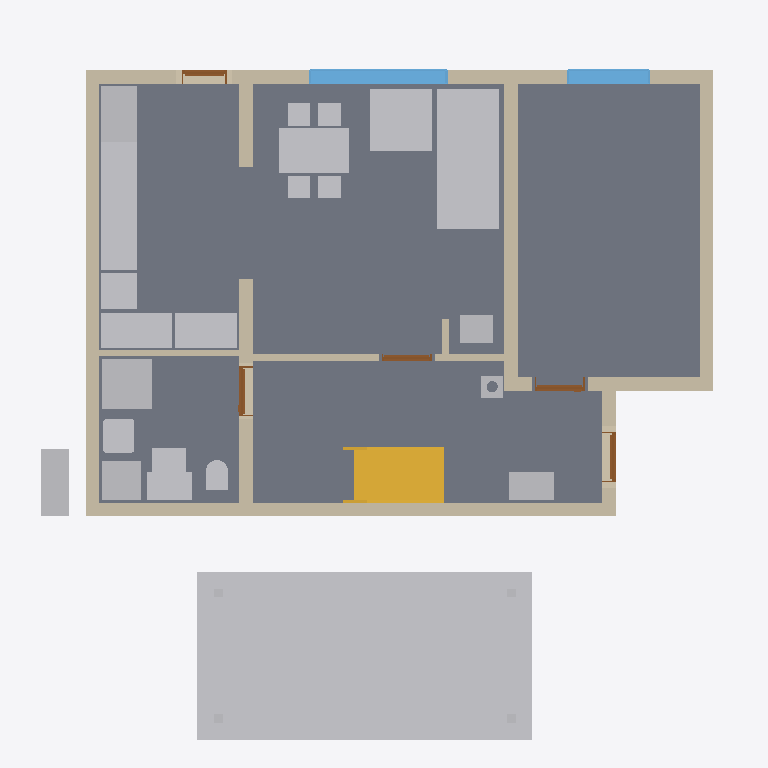
Plan cut of the same IFC building model at storey 'Foundations' (level 0.00 m, cut at 1.40 m), seen from above with north up, elements coloured by IFC class: 24 other elements (light grey), 11 walls (beige), 5 slabs (grey), 5 doors (brown), 2 windows (light blue), 1 stair (yellow). Cut surfaces are drawn darker.
Extent 12.3 m × 12.7 m × 9.9 m (x, y, z). Storeys (14): Foundations at 0.00 m; Ground floor at 0.00 m; Upper floor at 3.15 m; Roof - -1: Thermal insulation under rafters at 3.15 m; Roof - -2: Vapour barrier at 3.15 m; Roof - -3: Gypsum plasterboard at 3.15 m; Roof - 0: Rafters at 3.15 m; Roof - 0a: Collar ties at 3.15 m; Roof - +1: Wood fiberboard at 3.15 m; Roof - +2: Underlay at 3.15 m; Roof - +3: Counter-battens at 3.15 m; Roof - +4: Tile battens at 3.15 m; Roof - +5: Tiles at 3.15 m; Roof - +6: Windows at 3.15 m. Elements (461): 295 IfcBeam, 73 IfcSlab, 30 IfcWall, 17 IfcFurniture, 9 IfcWindow, 8 IfcDoor, 8 IfcFooting, 7 IfcCovering, 6 IfcBuildingElementProxy, 5 IfcSanitaryTerminal, 2 IfcStair, 1 IfcChimney.

HEADER;
FILE_DESCRIPTION(('ViewDefinition[DesignTransferView]'),'2;1');
FILE_NAME('/dev/null','2026-10-23T07:05:47+02:00',(''),(''),'IfcOpenShell 0.8.5','IfcOpenShell 0.8.5','Nobody');
FILE_SCHEMA(('IFC4'));
ENDSEC;
DATA;
#1=IFCPROJECT('0dpNcmqo10$OwXee8LuFZd',$,'My house',$,$,$,$,(#10,#15),#5);
#19=IFCSITE('33wMuOryj9qPi6Iiqp1kqs',$,'Site',$,$,#33979,$,$,$,$,$,$,$,$);
#20=IFCBUILDING('2buJT5rEH1HBhNrbEZCCJE',$,'My house',$,$,#33984,$,$,$,$,$,$);
#33=IFCBUILDINGSTOREY('0IAR8NKD57rerN1hghbggV',$,'Foundations',$,$,#34019,$,$,$,0.0);
#40=IFCBUILDINGSTOREY('1bc8eumTj6ewZnbxYaO7on',$,'Ground floor',$,$,#34024,$,$,$,0.0);
#46=IFCBUILDINGSTOREY('0BPk941zP6B90HxNJVtPAZ',$,'Upper floor',$,$,#34029,$,$,$,3.15);
#16105=IFCBUILDINGSTOREY('0U5sQxOqbCxRRkwcm5eGWu',$,'Roof - -1: Thermal insulation under rafters','Visibility container for Thermal insulation under rafters','ROOF_LAYER',#34034,$,$,$,3.15);
#16111=IFCBUILDINGSTOREY('1uC0nbd_X04BfeYNdcCD9W',$,'Roof - -2: Vapour barrier','Visibility container for Vapour barrier','ROOF_LAYER',#34039,$,$,$,3.15);
#16117=IFCBUILDINGSTOREY('0UG15MfZb88fhzjPDRTaO$',$,'Roof - -3: Gypsum plasterboard','Visibility container for Gypsum plasterboard','ROOF_LAYER',#34044,$,$,$,3.15);
#16123=IFCBUILDINGSTOREY('3UxI0sGXT2SwnLpd69cLqV',$,'Roof - 0: Rafters','Visibility container for Rafters','ROOF_LAYER',#34049,$,$,$,3.15);
#16129=IFCBUILDINGSTOREY('0$_WUnxbP2U8zMzMdveLE4',$,'Roof - 0a: Collar ties','Visibility container for Collar ties','ROOF_LAYER',#34054,$,$,$,3.15);
#16135=IFCBUILDINGSTOREY('3IkajHIwD88xloTOAxJ9$r',$,'Roof - +1: Wood fiberboard','Visibility container for Wood fiberboard','ROOF_LAYER',#34059,$,$,$,3.15);
#16141=IFCBUILDINGSTOREY('2r2Tz8hnD87hmiQb_p1z88',$,'Roof - +2: Underlay','Visibility container for Roofing underlay','ROOF_LAYER',#34064,$,$,$,3.15);
#16147=IFCBUILDINGSTOREY('2B5md0LnX7yx5z5lKW_TxD',$,'Roof - +3: Counter-battens','Visibility container for Counter-battens','ROOF_LAYER',#34069,$,$,$,3.15);
#16153=IFCBUILDINGSTOREY('0cpq_Vk5r96QsBTHWHb8oz',$,'Roof - +4: Tile battens','Visibility container for Tile battens','ROOF_LAYER',#34074,$,$,$,3.15);
#16159=IFCBUILDINGSTOREY('2BYsqDRlP7IAVXT8LCbFME',$,'Roof - +5: Tiles','Visibility container for Roof tiles','ROOF_LAYER',#34079,$,$,$,3.15);
#16165=IFCBUILDINGSTOREY('3h_xq0$bzF9BEXvOuB$M3I',$,'Roof - +6: Windows','Visibility container for Roof windows','ROOF_LAYER',#34084,$,$,$,3.15);
#125=IFCSLAB('1igxnOgAr4$e24vCAqRq1q',$,'Kuchyn',$,$,#35774,#137,$,$);
#32304=IFCBUILDINGELEMENTPROXY('0PiMU29r95Rf$fvDune5$a',$,'Garage floor',$,'BOX',#34014,#32318,$,.USERDEFINED.);
#80=IFCSLAB('0IyF6Q_gTBZfG0QlVUSM8P',$,'Pokoj',$,$,#35769,#93,$,$);
#158=IFCSLAB('09jmcOEDz10fZ7O_XfhkN5',$,'Chodba',$,$,#35779,#170,$,$);
#191=IFCSLAB('1QbHdy6VbDfuAN6H0IrHEk',$,'Koupelna',$,$,#35784,#203,$,$);
#3219=IFCFURNITURE('3fqnF8XTP7zxXCAa5La$T_',$,'Gauc',$,$,#36344,#3228,$,$);
#289=IFCWALL('33vy5yzenFlA6MMFtcUCOP',$,'Wall 1',$,$,#36144,#310,$,$);
#315=IFCWALL('1BjEwpKdj6OxDTDqxxqSgY',$,'Wall 2',$,$,#36149,#335,$,$);
#340=IFCWALL('0Yf23VXT5978tmrfV3BFi0',$,'Wall 3',$,$,#36154,#360,$,$);
#4932=IFCFURNITURE('2Mg373yHrE2umVimGYun6I',$,'Stul',$,$,#36389,#4941,$,$);
#4173=IFCSTAIR('1VG8BFS319hA0vaTqBKcMe',$,'Main stair',$,$,#36134,$,$,.STRAIGHT_RUN_STAIR.);
#4553=IFCFURNITURE('3Hi00wfhLByhbTmuX2beXz',$,'Kuch.?Linka',$,'Kuch.?Linka',#36379,#4565,$,.USERDEFINED.);
#415=IFCWALL('0qwoEKrm17iPvDjXG4peKh',$,'Wall 6',$,$,#36169,#435,$,$);
#365=IFCWALL('1V2mzJ1C5CjQC9gzmBmtPr',$,'Wall 4',$,$,#36159,#385,$,$);
#440=IFCWALL('19LWBwkdb6BvU_zdwuMqiS',$,'Wall 7',$,$,#36174,#460,$,$);
#3311=IFCFURNITURE('1CNpH0CCnFouEpwE2bI8um',$,'Gauc',$,$,#36349,#3320,$,$);
#3445=IFCSANITARYTERMINAL('1MW5uUAZfFgAdsO4DSRzun',$,'Sprcha',$,$,#36299,#3454,$,$);
#4587=IFCFURNITURE('3saybrzIz0W9a2qPzctBn9',$,'Kuch.?Linka',$,'Kuch.?Linka',#36384,#4599,$,.USERDEFINED.);
#923=IFCWINDOW('3CPxbFAbL3phBUf4Widyo8',$,'Window 2',$,$,#39594,#924,$,1.375,2.5,.WINDOW.,.SINGLE_PANEL.,$);
#4485=IFCFURNITURE('0r4XQFeaP0BBS0gcg6gwHt',$,'Lednice',$,'Lednice',#36369,#4497,$,.USERDEFINED.);
#2954=IFCFURNITURE('3g$yopUEHFyvc2u6xkB7xI',$,'Tepelné?Čerpadlo',$,'Tepelné?Čerpadlo',#36319,#2966,$,.USERDEFINED.);
#1357=IFCWALL('24wiUQamP9NBzj8lh6A2X7',$,'Wall 8',$,$,#36179,#1377,$,$);
#3024=IFCFURNITURE('0Cb6cIZF12duLWuns14Rl9',$,'Zásobník?TUV',$,'Zásobník?TUV',#36329,#3036,$,.USERDEFINED.);
#390=IFCWALL('3QuRJRPl1FrByjgQD$G6Eh',$,'Wall 5',$,$,#36164,#410,$,$);
#3569=IFCWALL('0HbDKzvoHFCxPJ0eCXS7lg',$,'Wall 10',$,$,#36229,#3589,$,$);
#4519=IFCFURNITURE('1HcEGYNUr8QOxoETm4upbu',$,'Sporák',$,'Sporák',#36374,#4531,$,.USERDEFINED.);
#2989=IFCFURNITURE('3tqBt6Ov15Iuje$ljWghmy',$,'Rozvaděč',$,'Rozvaděč',#36324,#3001,$,.USERDEFINED.);
#4417=IFCFURNITURE('2fqVfX6YH1d993xrdLT8Uv',$,'Dřez',$,'Dřez',#36359,#4429,$,.USERDEFINED.);
#3059=IFCFURNITURE('04414QBsPAngypeT$BYfY4',$,'Hydro-?box',$,'Hydro-?box',#36334,#3071,$,.USERDEFINED.);
#1019=IFCWINDOW('1qsCkAIMv6pepen9o1gwT1',$,'Window 3',$,$,#39599,#1020,$,1.375,1.5,.WINDOW.,.SINGLE_PANEL.,$);
#4451=IFCFURNITURE('11$n1gvND85AORyqF2XBk5',$,'Myčka',$,'Myčka',#36364,#4463,$,.USERDEFINED.);
#3383=IFCSANITARYTERMINAL('0lANXz7QnFS9ZP6WkOXbef',$,'Umyv',$,$,#36294,#3392,$,$);
#4382=IFCFURNITURE('31Grq2cnz0JP8VKS7MW_7D',$,'Kamna',$,'Kamna',#36354,#4394,$,.USERDEFINED.);
#2928=IFCWALL('2Tre5DwgL4CPOgE533R_Qs',$,'Wall 9',$,$,#36224,#2949,$,$);
#3094=IFCFURNITURE('13SL$3PhjBkfTp_JIn3AUj',$,'Vodo-?měr',$,'Vodo-?měr',#36339,#3106,$,.USERDEFINED.);
#3547=IFCSANITARYTERMINAL('1N5ojuC9rALfkwa_w1Wcxj',$,'WC',$,$,#36304,#3556,$,$);
#2425=IFCSLAB('0PExYJmnX7rOs8kIPQigTn',$,'Foundation base plate',$,$,#35789,#2438,$,.BASESLAB.);
#4352=IFCCHIMNEY('1m_GHBbvr2AwflYRrf3dtA',$,'Main chimney',$,$,#35684,#4372,$,.NOTDEFINED.);
#3801=IFCDOOR('3e7aX3kb929vH_lLRLk$NQ',$,'Door 4',$,$,#39564,#3811,$,2.4,0.9,.DOOR.,.SINGLE_SWING_LEFT.,$);
#4001=IFCDOOR('3iyar5bfb4M96r1KDndD$U',$,'Door 5',$,$,#39569,#4011,$,2.135,0.9,.DOOR.,.SINGLE_SWING_LEFT.,$);
#660=IFCDOOR('0MjPDCQvL6vAD8Uenx9kpf',$,'Door 1',$,$,#39549,#670,$,2.135,0.9,.DOOR.,.SINGLE_SWING_LEFT.,$);
#3637=IFCDOOR('2xIDbULp98qPKVXgeUm7sa',$,'Door 3',$,$,#39559,#3647,$,2.4,0.9,.DOOR.,.SINGLE_SWING_RIGHT.,$);
#3594=IFCWALL('0eF6dPfiL92gxR0mufH856',$,'Wall 11',$,$,#36234,#3614,$,$);
#1115=IFCDOOR('1t7pGzxuLBZhMEVY1WDbSK',$,'Door 2',$,$,#39554,#1125,$,2.125,0.8,.DOOR.,.SINGLE_SWING_LEFT.,$);
#32203=IFCBUILDINGELEMENTPROXY('3qRG7dB$56HA7Frk8SYEQw',$,'Garage post 1',$,'BOX',#33989,#32218,$,.USERDEFINED.);
#32223=IFCBUILDINGELEMENTPROXY('0F0ZNXzkr8KhEOsGYlG2B3',$,'Garage post 2',$,'BOX',#33994,#32237,$,.USERDEFINED.);
#32261=IFCBUILDINGELEMENTPROXY('1teNuF_gf29u6$fwB2f7Ag',$,'Garage post 4',$,'BOX',#34004,#32275,$,.USERDEFINED.);
#32242=IFCBUILDINGELEMENTPROXY('1UW$M90or71wbo53udlG$5',$,'Garage post 3',$,'BOX',#33999,#32256,$,.USERDEFINED.);
ENDSEC;
